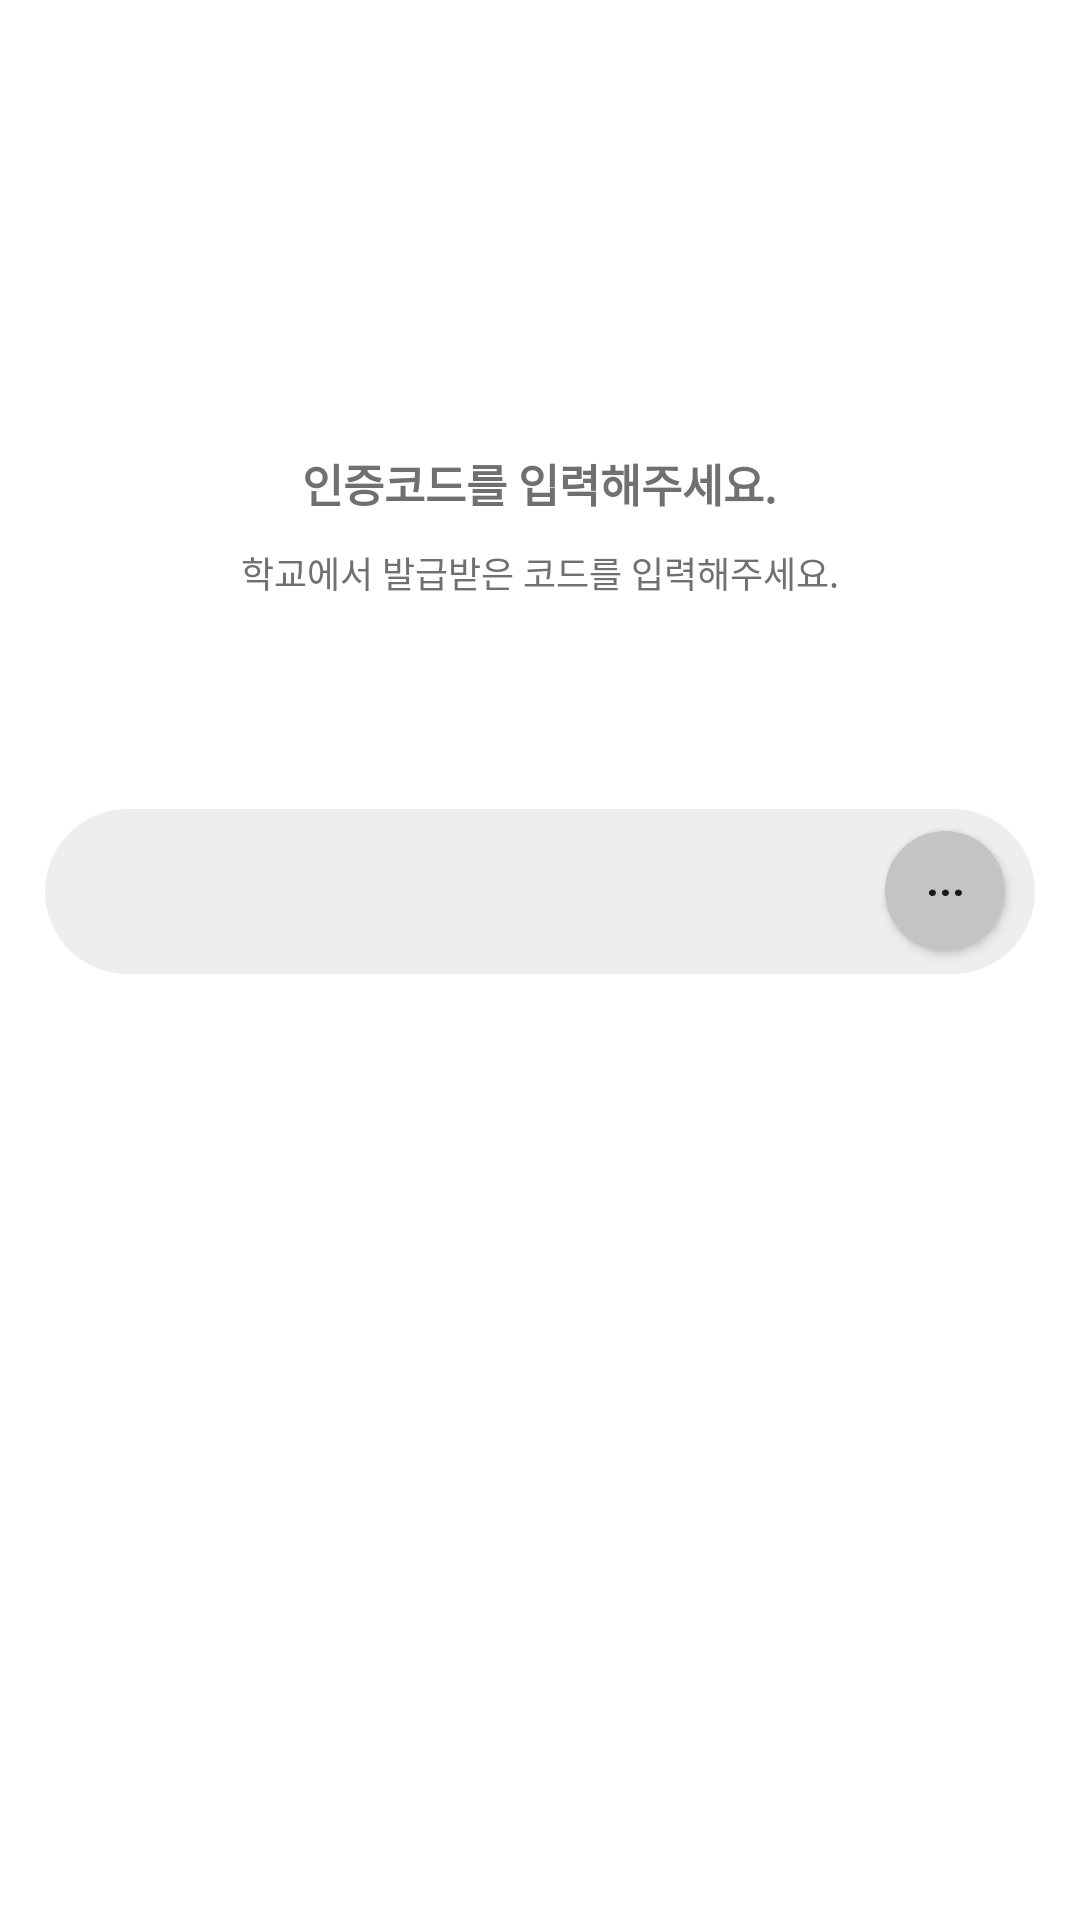

Reconstruct the res/layout file that produces this screen, plus the resources it refers to.
<!-- AndroidManifest.xml: application theme Theme.Mediate -->
<!-- res/layout/fragment_register_code.xml -->
<?xml version="1.0" encoding="utf-8"?>
<RelativeLayout
    xmlns:android="http://schemas.android.com/apk/res/android"
    android:layout_width="match_parent"
    android:layout_height="wrap_content"
    android:background="@color/white"
    android:orientation="vertical">

    <TextView
        android:id="@+id/tv_code"
        android:layout_centerHorizontal="true"
        android:textSize="15sp"
        android:textColor="#707070"
        android:textStyle="bold"
        android:layout_width="wrap_content"
        android:layout_height="wrap_content"
        android:layout_marginTop="150dp"
        android:text="인증코드를 입력해주세요."/>

    <TextView
        android:id="@+id/tv_code_input"
        android:layout_centerHorizontal="true"
        android:textSize="12sp"
        android:textColor="#707070"
        android:layout_marginTop="10dp"
        android:layout_below="@+id/tv_code"
        android:layout_width="wrap_content"
        android:layout_height="wrap_content"
        android:text="학교에서 발급받은 코드를 입력해주세요."/>



        <FrameLayout
            android:id="@+id/fl_code"
            android:layout_marginTop="70dp"
            android:layout_centerHorizontal="true"
            android:layout_below="@id/tv_code_input"
            android:layout_marginStart="15dp"
            android:layout_marginEnd="15dp"
            android:layout_width="match_parent"
            android:layout_height="wrap_content">

            <EditText
                android:id="@+id/et_code"
                android:textSize="12sp"
                android:layout_width="match_parent"
                android:layout_height="55dp"
                android:background="@drawable/register_next_inactive"
                android:padding="10dp"/>

            <androidx.appcompat.widget.AppCompatButton
                android:id="@+id/bt_code_check"
                android:layout_width="40dp"
                android:layout_height="40dp"
                android:layout_marginRight="10dp"
                android:background="@drawable/id_check_btn"
                android:layout_gravity="end|center_vertical"
                android:textStyle="bold"
                android:text="···"/>

        </FrameLayout>

</RelativeLayout>
<!-- resources referenced by this layout -->
<resources>
  <color name="white">#FFFFFFFF</color>
  <!-- drawable id_check_btn (drawable-v24) -->
  <?xml version="1.0" encoding="utf-8"?>
  <layer-list xmlns:android="http://schemas.android.com/apk/res/android">
  
      <item>
          <shape android:shape="rectangle">
              <solid android:color="#C4C4C4" />
              <corners
                  android:bottomRightRadius="120dp"
                  android:bottomLeftRadius="120dp"
                  android:topLeftRadius="120dp"
                  android:topRightRadius="120dp"/>
  
          </shape>
  
      </item>
  </layer-list>
  <!-- drawable register_next_inactive (drawable-v24) -->
  <?xml version="1.0" encoding="utf-8"?>
  <layer-list xmlns:android="http://schemas.android.com/apk/res/android">
  
      <item>
          <shape android:shape="rectangle">
              <solid android:color="#EEEEEE" />
              <corners
                  android:bottomRightRadius="100dp"
                  android:bottomLeftRadius="100dp"
                  android:topLeftRadius="100dp"
                  android:topRightRadius="100dp"/>
  
          </shape>
  
      </item>
  </layer-list>
  <style name="Theme.Mediate" parent="Theme.MaterialComponents.DayNight.DarkActionBar">
          
          <item name="colorPrimary">@color/purple_500</item>
          <item name="colorPrimaryVariant">@color/purple_700</item>
          <item name="colorOnPrimary">@color/white</item>
          
          <item name="colorSecondary">@color/teal_200</item>
          <item name="colorSecondaryVariant">@color/teal_700</item>
          <item name="colorOnSecondary">@color/black</item>
          
          <item name="android:statusBarColor" tools:targetApi="l">?attr/colorPrimaryVariant</item>
          
          <item name="windowActionBar">false</item>
          <item name="windowNoTitle">true</item>
  
      </style>
  <color name="purple_500">#FF6200EE</color>
  <color name="purple_700">#FF3700B3</color>
  <color name="teal_200">#FF03DAC5</color>
  <color name="teal_700">#FF018786</color>
  <color name="black">#FF000000</color>
</resources>
